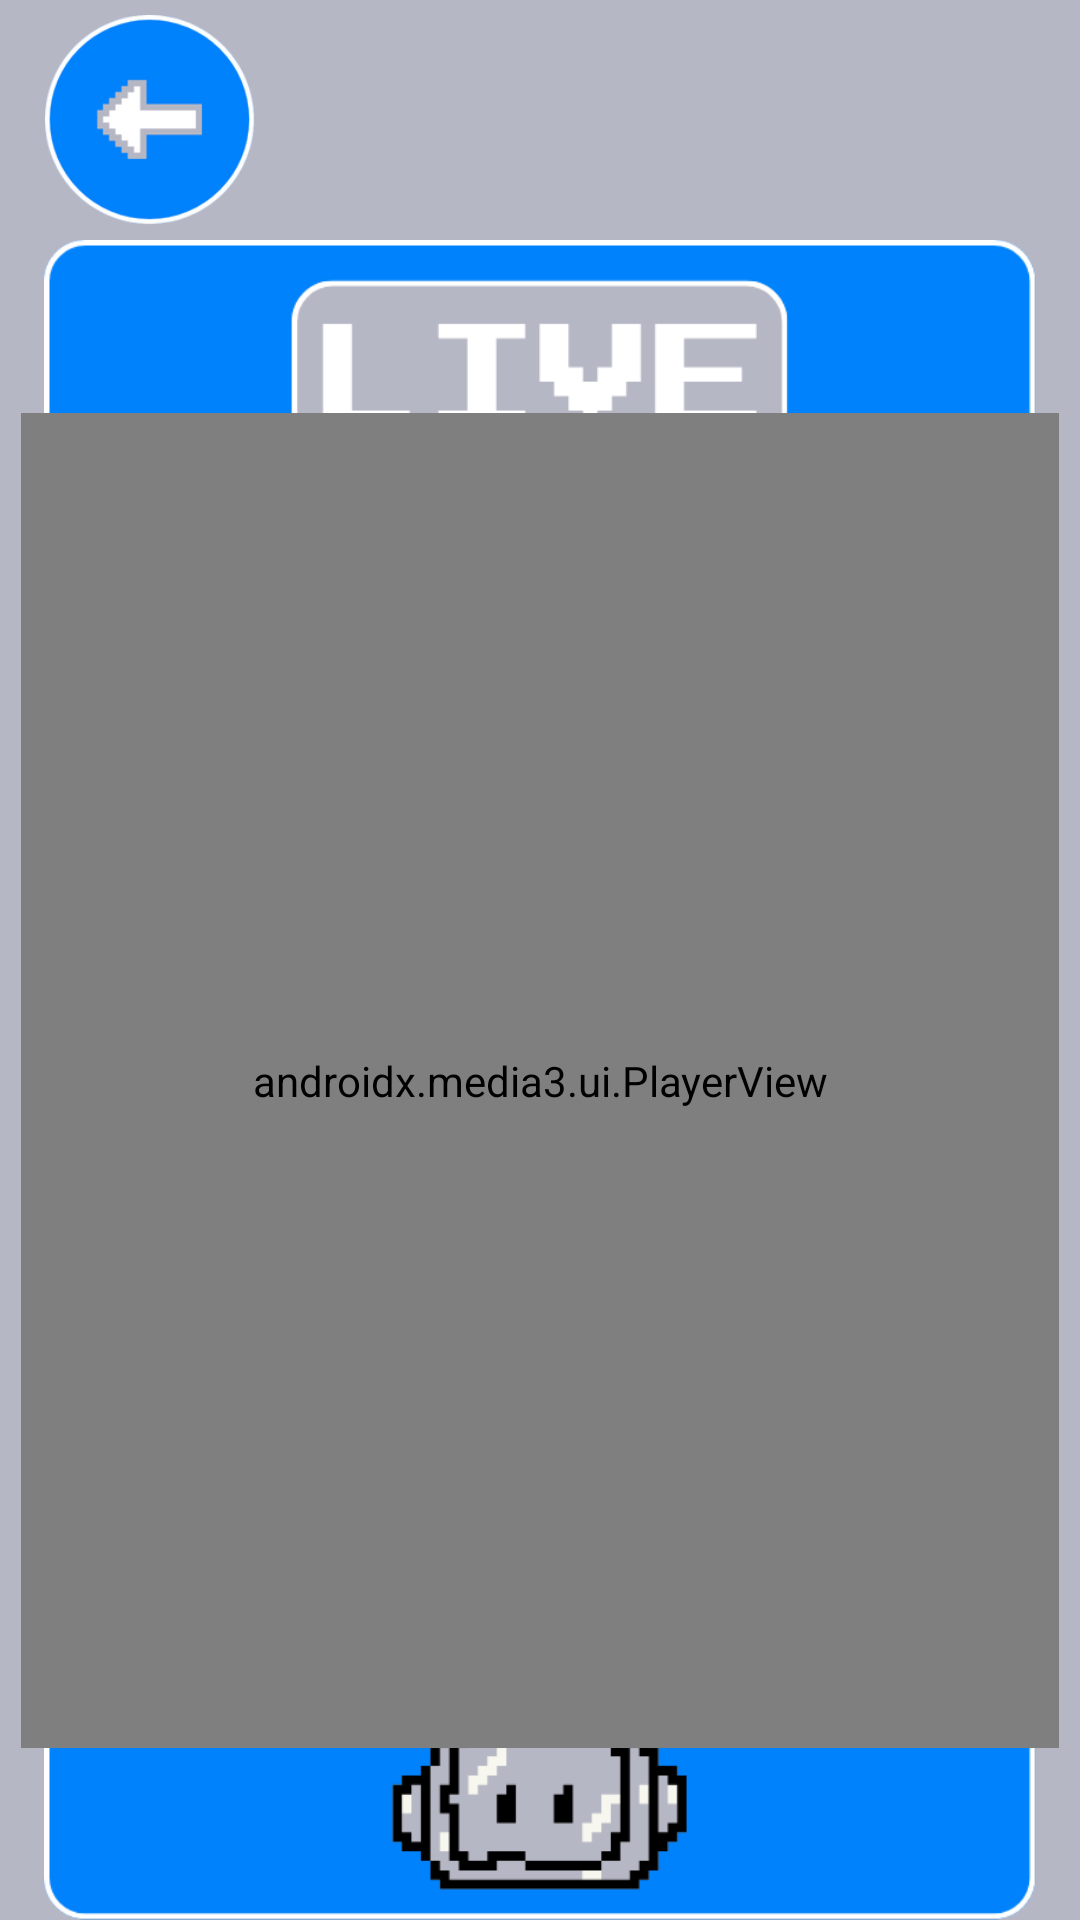

Write the Android layout XML for this screen, with the resource values it uses.
<!-- AndroidManifest.xml: application theme Theme.AshMobileApplication -->
<!-- res/layout/video_stream_process.xml -->
<?xml version="1.0" encoding="utf-8"?>
<androidx.constraintlayout.widget.ConstraintLayout xmlns:android="http://schemas.android.com/apk/res/android"
    xmlns:app="http://schemas.android.com/apk/res-auto"
    xmlns:tools="http://schemas.android.com/tools"
    android:id="@+id/mainFragment"
    android:layout_width="match_parent"
    android:layout_height="match_parent"
    android:background="@color/gray_bg">

    <ImageView
        android:id="@+id/battery_icon"
        android:layout_width="100dp"
        android:layout_height="80dp"
        android:padding="5dp"
        android:src="@drawable/ash_battery_0"
        app:layout_constraintEnd_toEndOf="parent"
        app:layout_constraintTop_toTopOf="parent"
        android:scaleType="fitCenter"
        android:visibility="invisible"/>

    <ImageButton
        android:id="@+id/back_button"
        android:background="@android:color/transparent"
        android:layout_width="100dp"
        android:layout_height="80dp"
        android:padding="5dp"
        android:src="@drawable/back_button"
        app:layout_constraintStart_toStartOf="parent"
        app:layout_constraintTop_toTopOf="parent"
        android:scaleType="fitCenter"/>

    <ImageView
        android:id="@+id/live_frame"
        android:layout_width="0dp"
        android:layout_height="0dp"
        android:src="@drawable/ash_live_frame"
        app:layout_constraintStart_toStartOf="parent"
        app:layout_constraintTop_toBottomOf="@id/back_button"
        app:layout_constraintEnd_toEndOf="parent"
        app:layout_constraintBottom_toBottomOf="parent"/>

    <androidx.media3.ui.PlayerView
        android:id="@+id/video_view"
        android:layout_width="346dp"
        android:layout_height="445dp"
        android:padding="10dp"
        app:layout_constraintBottom_toBottomOf="@id/live_frame"
        app:layout_constraintEnd_toEndOf="@id/live_frame"
        app:layout_constraintStart_toStartOf="@id/live_frame"
        app:layout_constraintTop_toTopOf="@id/live_frame" />

</androidx.constraintlayout.widget.ConstraintLayout>
<!-- resources referenced by this layout -->
<resources>
  <color name="gray_bg">#B6B7C4</color>
  <!-- drawable ash_battery_0: png bitmap (drawable, 7636 bytes) -->
  <!-- drawable ash_live_frame: png bitmap (drawable, 15547 bytes) -->
  <!-- drawable back_button: png bitmap (drawable, 15309 bytes) -->
  <style name="Theme.AshMobileApplication" parent="Theme.MaterialComponents.DayNight.NoActionBar">
          
          <item name="colorPrimary">@color/purple_500</item>
          <item name="colorPrimaryVariant">@color/purple_700</item>
          <item name="colorOnPrimary">@color/white</item>
          
          <item name="colorSecondary">@color/teal_200</item>
          <item name="colorSecondaryVariant">@color/teal_700</item>
          <item name="colorOnSecondary">@color/black</item>
          
          <item name="android:statusBarColor">@color/blueashbasecolor</item>
          
      </style>
  <color name="purple_500">#FF6200EE</color>
  <color name="purple_700">#FF3700B3</color>
  <color name="white">#FFFFFFFF</color>
  <color name="teal_200">#FF03DAC5</color>
  <color name="teal_700">#FF018786</color>
  <color name="black">#FF000000</color>
  <color name="blueashbasecolor">#0082fc</color>
</resources>
